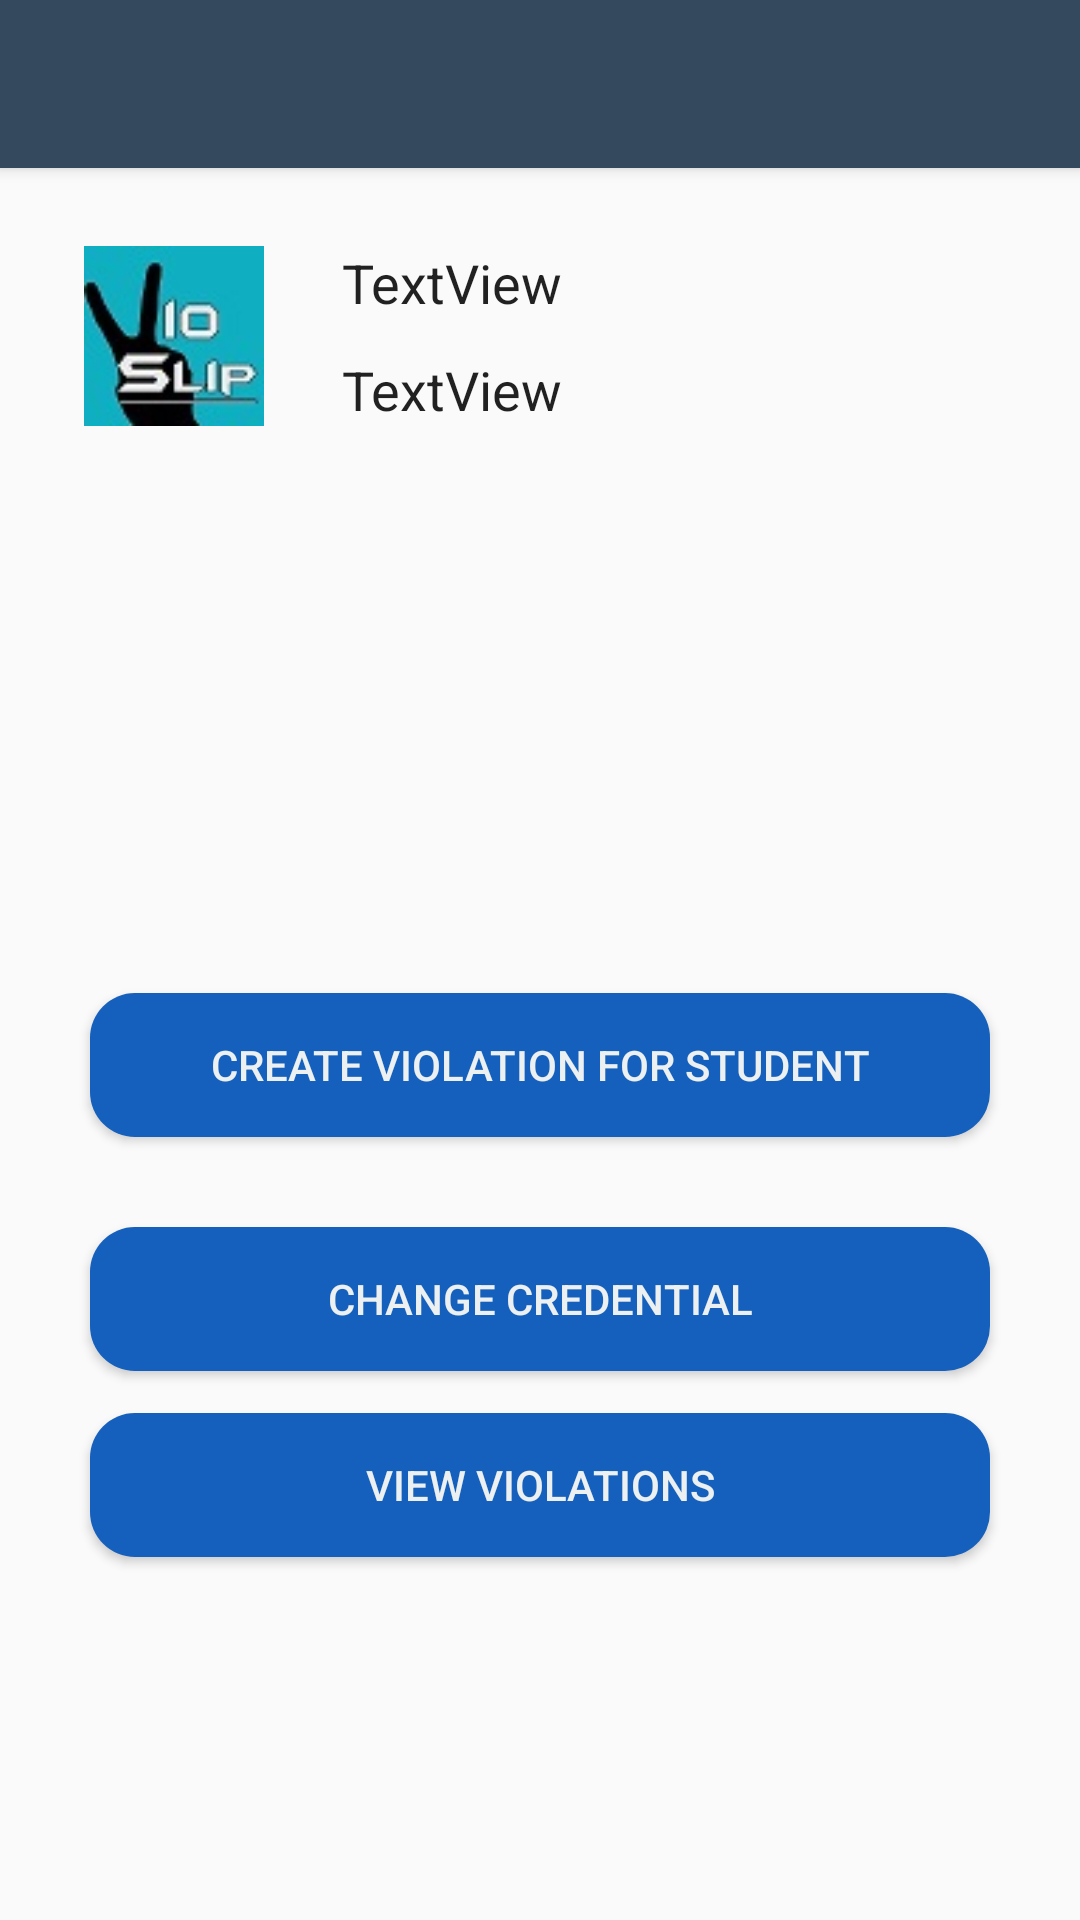

Here is an Android app screen rendered from its layout file. Give the layout XML and the strings, colors and styles it references.
<!-- AndroidManifest.xml: application theme AppTheme -->
<!-- res/layout/prof_main.xml -->
<?xml version="1.0" encoding="utf-8"?>
<RelativeLayout
    xmlns:android="http://schemas.android.com/apk/res/android"
    xmlns:app="http://schemas.android.com/apk/res-auto"
    android:orientation="vertical"
    android:layout_width="match_parent"
    android:layout_height="match_parent">

    <include
        android:id="@+id/tool_bar"
        layout="@layout/tool_bar"
        ></include>

    <ImageView
        android:id="@+id/img_dp_prof"
        android:layout_width="60dp"
        android:layout_height="60dp"
        android:layout_marginStart="28dp"
        android:layout_marginTop="26dp"
        app:srcCompat="@drawable/alerdialog"
        android:layout_below="@+id/tool_bar"
        android:layout_alignParentStart="true"
        android:contentDescription="@string/app_name"/>

    <TextView
        android:id="@+id/tx_prof_name"
        android:layout_width="wrap_content"
        android:layout_height="wrap_content"
        android:layout_alignTop="@+id/img_dp_prof"
        android:layout_marginStart="26dp"
        android:layout_toEndOf="@+id/img_dp_prof"
        android:text="TextView"
        android:textAppearance="@android:style/TextAppearance.Medium"
        android:visibility="visible" />

    <TextView
        android:id="@+id/tx_profdep"
        android:layout_width="wrap_content"
        android:layout_height="wrap_content"
        android:text="TextView"
        android:textAppearance="@android:style/TextAppearance.Medium"
        android:layout_alignBottom="@+id/img_dp_prof"
        android:layout_alignStart="@+id/tx_prof_name" />

    <Button
        android:id="@+id/btn_violate_student"
        android:layout_width="300dp"
        android:layout_height="wrap_content"
        android:layout_above="@+id/btn_change_credential"
        android:layout_centerHorizontal="true"
        android:layout_marginBottom="30dp"
        android:background="@drawable/round_button_prof"
        android:text="Create Violation for Student"
        android:textColor="@color/colorAccent" />

    <Button
        android:id="@+id/btn_change_credential"
        android:layout_width="300dp"
        android:layout_height="wrap_content"
        android:layout_alignParentBottom="true"
        android:layout_alignStart="@+id/btn_violate_student"
        android:layout_marginBottom="183dp"

        android:text="Change Credential"
        android:background="@drawable/round_button_prof"
        android:textColor="@color/colorAccent"
        android:visibility="visible" />

    <Button
        android:id="@+id/btn_prof_view"
        android:layout_width="300dp"
        android:layout_height="wrap_content"

        android:layout_alignStart="@+id/btn_change_credential"
        android:layout_below="@+id/btn_violate_student"
        android:layout_marginTop="62dp"
        android:background="@drawable/round_button_prof"
        android:text="View Violations"
        android:textColor="@color/colorAccent"
        android:visibility="visible" />

</RelativeLayout>
<!-- res/layout/tool_bar.xml (included above) -->
<?xml version="1.0" encoding="utf-8"?>
<android.support.v7.widget.Toolbar
    android:id="@+id/my_toolbar"
    android:layout_width="match_parent"
    android:layout_height="?attr/actionBarSize"
    android:background="?attr/colorPrimary"
    android:elevation="3dp"
    android:theme="@style/AppToolbar"
    xmlns:android="http://schemas.android.com/apk/res/android" />
<!-- resources referenced by this layout -->
<resources>
  <color name="colorAccent">#ecf0f1</color>
  <!-- drawable alerdialog: jpg bitmap (drawable, 21849 bytes) -->
  <!-- drawable round_button_prof (drawable) -->
  <?xml version="1.0" encoding="utf-8"?>
  <shape xmlns:android="http://schemas.android.com/apk/res/android" android:shape="rectangle" android:padding="10dp">
      <solid android:color="#1560bd"/> 
      <corners
          android:bottomRightRadius="15dp"
          android:bottomLeftRadius="15dp"
          android:topLeftRadius="15dp"
          android:topRightRadius="15dp"/>
  </shape>
  <string name="app_name">Vioslip</string>
  <style name="AppToolbar" parent="ThemeOverlay.AppCompat.Dark.ActionBar">
          <item name="android:textColorPrimary">@android:color/white</item>
          <item name="android:textColorSecondary">@android:color/white</item>
      </style>
  <style name="AppTheme" parent="Theme.AppCompat.Light.DarkActionBar">
          
          <item name="colorPrimary">@color/colorPrimary</item>
          <item name="colorPrimaryDark">@color/colorPrimaryDark</item>
          <item name="colorAccent">@color/colorAccent</item>
      </style>
  <color name="colorPrimary">#34495e</color>
  <color name="colorPrimaryDark">#2c3e50</color>
</resources>
